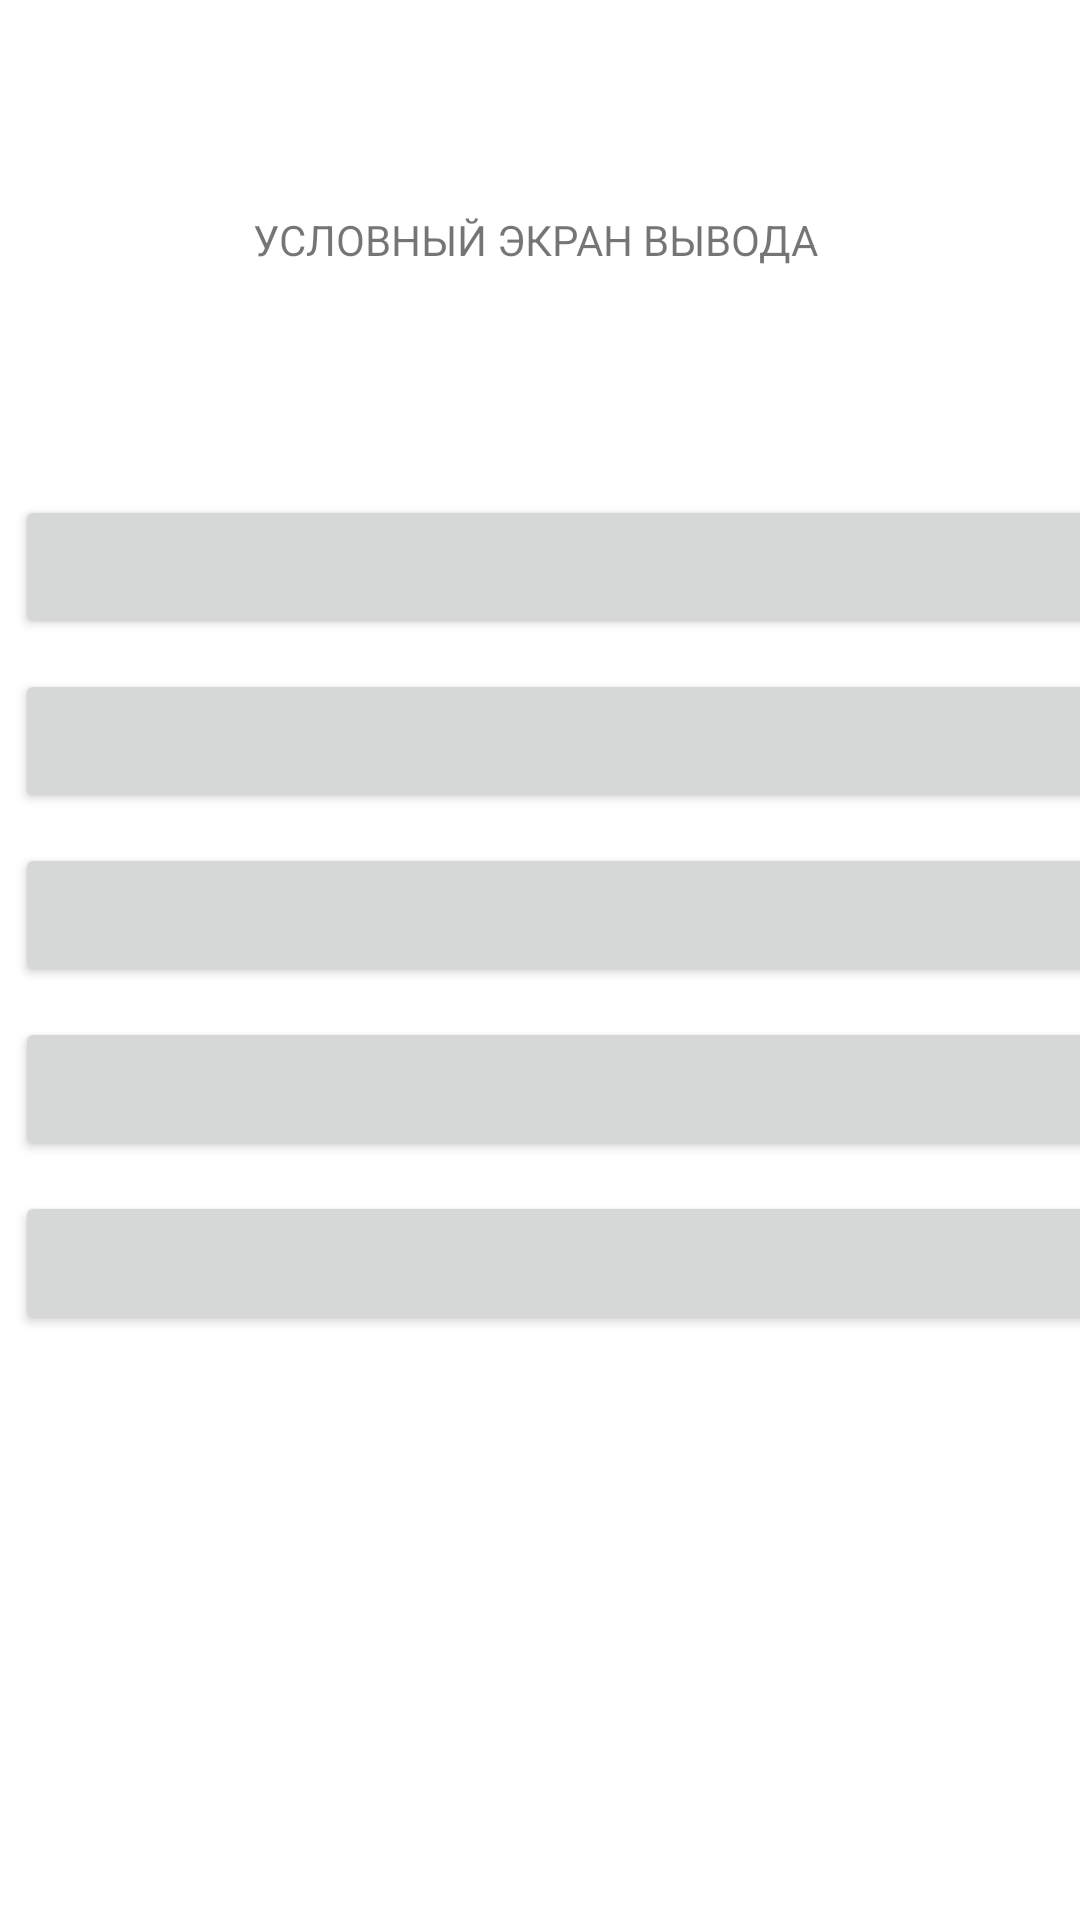

Reconstruct the res/layout file that produces this screen, plus the resources it refers to.
<!-- AndroidManifest.xml: application theme Theme.Androidcalculator -->
<!-- res/layout/activity_main.xml -->
<?xml version="1.0" encoding="utf-8"?>
<LinearLayout xmlns:android="http://schemas.android.com/apk/res/android"
    xmlns:app="http://schemas.android.com/apk/res-auto"
    xmlns:tools="http://schemas.android.com/tools"
    android:layout_width="match_parent"
    android:layout_height="match_parent"
    tools:context=".MainActivity"
    android:orientation="vertical">

    <FrameLayout
        android:layout_width="match_parent"
        android:layout_height="match_parent"
        android:layout_weight="3">

        <TextView
            android:layout_width="match_parent"
            android:layout_height="match_parent"
            android:text="УСЛОВНЫЙ ЭКРАН ВЫВОДА "
            android:gravity="center"
            />

    </FrameLayout>

    <GridLayout
        android:layout_width="match_parent"
        android:layout_height="match_parent"
        android:layout_weight="1"
        android:columnCount="4"
        >

        <Button
            android:layout_width="wrap_content"
            android:layout_height="wrap_content"
            android:text="B"
            android:layout_columnWeight="1"
            android:layout_margin="5dp"
            />

        <Button
            android:layout_width="wrap_content"
            android:layout_height="wrap_content"
            android:text="B"
            android:layout_columnWeight="1"
            android:layout_margin="5dp"
            />

        <Button
            android:layout_width="wrap_content"
            android:layout_height="wrap_content"
            android:text="B"
            android:layout_columnWeight="1"
            android:layout_margin="5dp"
            />

        <Button
            android:layout_width="wrap_content"
            android:layout_height="wrap_content"
            android:text="B"
            android:layout_columnWeight="1"
            android:layout_margin="5dp"
            />
        <Button
            android:layout_width="wrap_content"
            android:layout_height="wrap_content"
            android:text="B"
            android:layout_columnWeight="1"
            android:layout_margin="5dp"
            />

        <Button
            android:layout_width="wrap_content"
            android:layout_height="wrap_content"
            android:text="B"
            android:layout_columnWeight="1"
            android:layout_margin="5dp"
            />

        <Button
            android:layout_width="wrap_content"
            android:layout_height="wrap_content"
            android:text="B"
            android:layout_columnWeight="1"
            android:layout_margin="5dp"
            />

        <Button
            android:layout_width="wrap_content"
            android:layout_height="wrap_content"
            android:text="B"
            android:layout_columnWeight="1"
            android:layout_margin="5dp"
            />
        <Button
            android:layout_width="wrap_content"
            android:layout_height="wrap_content"
            android:text="B"
            android:layout_columnWeight="1"
            android:layout_margin="5dp"
            />

        <Button
            android:layout_width="wrap_content"
            android:layout_height="wrap_content"
            android:text="B"
            android:layout_columnWeight="1"
            android:layout_margin="5dp"
            />

        <Button
            android:layout_width="wrap_content"
            android:layout_height="wrap_content"
            android:text="B"
            android:layout_columnWeight="1"
            android:layout_margin="5dp"
            />

        <Button
            android:layout_width="wrap_content"
            android:layout_height="wrap_content"
            android:text="B"
            android:layout_columnWeight="1"
            android:layout_margin="5dp"
            />
        <Button
            android:layout_width="wrap_content"
            android:layout_height="wrap_content"
            android:text="B"
            android:layout_columnWeight="1"
            android:layout_margin="5dp"
            />

        <Button
            android:layout_width="wrap_content"
            android:layout_height="wrap_content"
            android:text="B"
            android:layout_columnWeight="1"
            android:layout_margin="5dp"
            />

        <Button
            android:layout_width="wrap_content"
            android:layout_height="wrap_content"
            android:text="B"
            android:layout_columnWeight="1"
            android:layout_margin="5dp"
            />

        <Button
            android:layout_width="wrap_content"
            android:layout_height="wrap_content"
            android:text="B"
            android:layout_columnWeight="1"
            android:layout_margin="5dp"
            />
        <Button
            android:layout_width="wrap_content"
            android:layout_height="wrap_content"
            android:text="B"
            android:layout_columnWeight="1"
            android:layout_margin="5dp"
            />

        <Button
            android:layout_width="wrap_content"
            android:layout_height="wrap_content"
            android:text="B"
            android:layout_columnWeight="1"
            android:layout_margin="5dp"
            />

        <Button
            android:layout_width="wrap_content"
            android:layout_height="wrap_content"
            android:text="B"
            android:layout_columnWeight="1"
            android:layout_margin="5dp"
            />

        <Button
            android:layout_width="wrap_content"
            android:layout_height="wrap_content"
            android:text="B"
            android:layout_columnWeight="1"
            android:layout_margin="5dp"
            />



   </GridLayout>



</LinearLayout>
<!-- resources referenced by this layout -->
<resources>
  <style name="Theme.Androidcalculator" parent="Theme.MaterialComponents.DayNight.DarkActionBar">
          
          <item name="colorPrimary">@color/purple_500</item>
          <item name="colorPrimaryVariant">@color/purple_700</item>
          <item name="colorOnPrimary">@color/white</item>
          
          <item name="colorSecondary">@color/teal_200</item>
          <item name="colorSecondaryVariant">@color/teal_700</item>
          <item name="colorOnSecondary">@color/black</item>
          
          <item name="android:statusBarColor" tools:targetApi="l">?attr/colorPrimaryVariant</item>
          
      </style>
  <!-- not gathered from this repository: default colours our renderer supplied (Android Studio template values) -->
  <color name="purple_500">#FF6200EE</color>
  <color name="purple_700">#FF3700B3</color>
  <color name="teal_200">#FF03DAC5</color>
  <color name="teal_700">#FF018786</color>
  <color name="black">#FF000000</color>
  <color name="white">#FFFFFFFF</color>
</resources>
